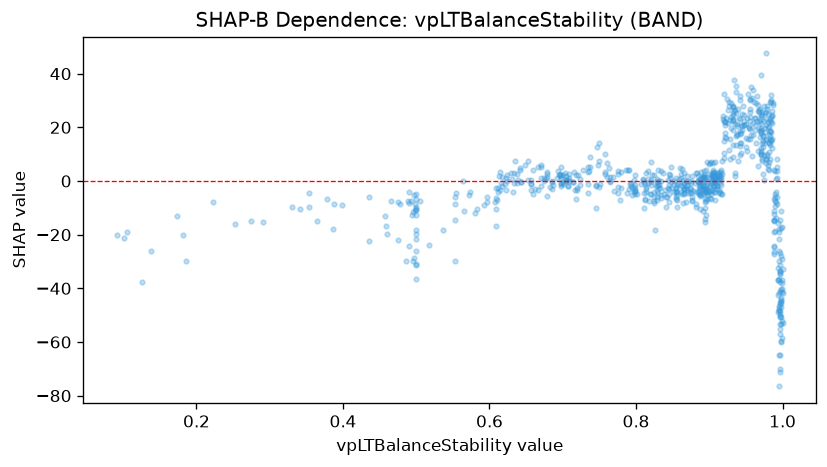

Values plotted in this chart, from the file beside it:
feature_value, shap_value
0.82, -0.2734
0.828, 0.1334
0.82, 7.029
0.761, 6.682
0.764, -0.005627
0.775, 3.766
0.769, 1.318
0.775, 2.748
0.855, 1.177
0.848, -2.551
0.848, 5.162
0.844, 0.2666
0.814, 2.898
0.821, -1.599
0.972, 14.09
0.969, 18.68
0.988, -6.728
0.984, 14.85
0.895, -7.602
0.885, 0.03139
0.894, -6.606
0.399, -8.932
0.906, 2.768
0.906, 3.479
0.909, 1.014
0.617, 1.517
0.617, -1.89
0.861, -4.197
0.921, 17.8
0.923, 23.49
0.846, 1.129
0.866, -2.827
0.864, 0.2084
0.758, 9.935
0.819, -4.673
0.223, -7.898
0.707, 0.2317
0.643, -0.184
0.596, -7.677
0.643, -0.257
0.705, 0.4319
0.718, 2.174
0.718, -6.858
0.656, -1.06
0.891, -3.029
0.489, -7.38
0.974, 2.46
0.966, 11.01
0.977, 21.02
0.865, -3.137
0.901, -6.334
0.899, -1.987
0.86, -1.336
0.564, -0.008709
0.572, -5.278
0.574, -4.229
0.944, 20.79
0.944, 14.35
0.77, -3.688
0.797, -3.967
... 715 more rows
